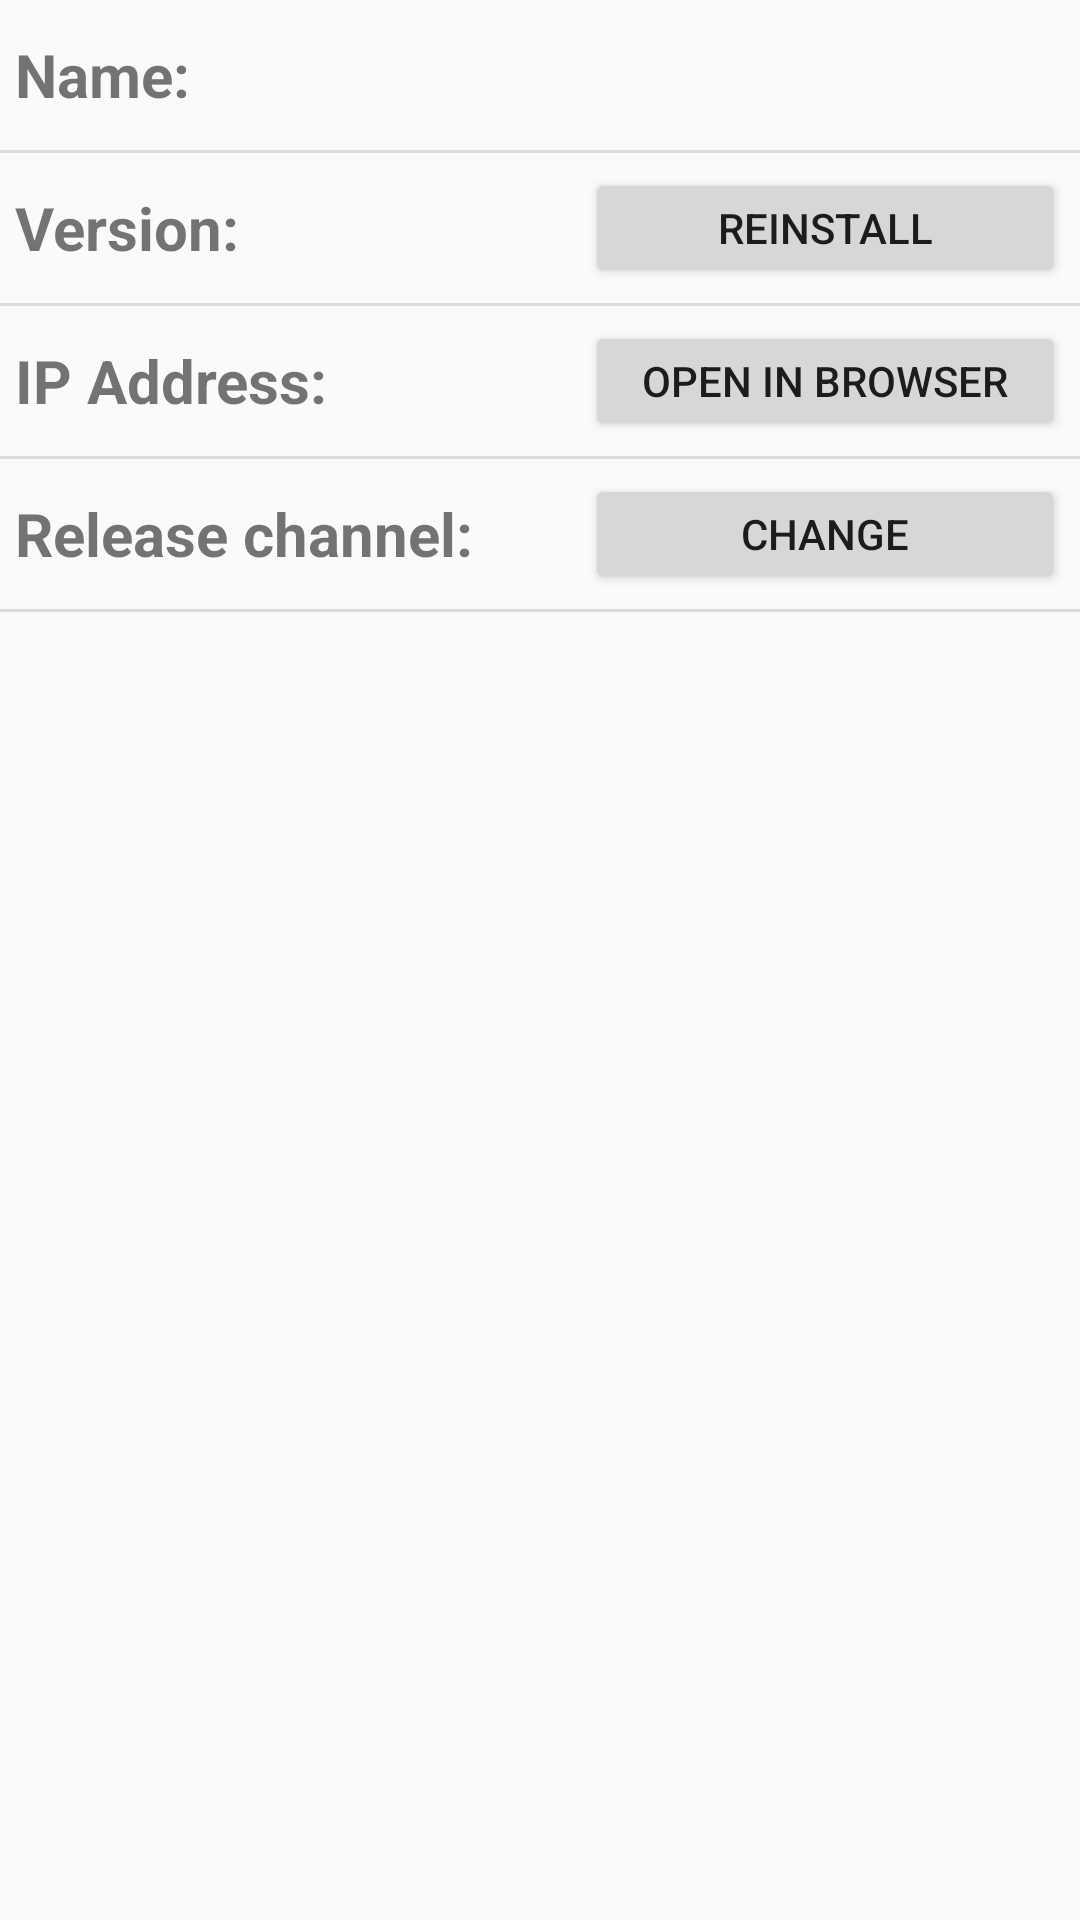

Android layout source for this screen:
<!-- AndroidManifest.xml: application theme AppTheme -->
<!-- res/layout/activity_device_settings.xml -->
<?xml version="1.0" encoding="utf-8"?>
<androidx.coordinatorlayout.widget.CoordinatorLayout xmlns:android="http://schemas.android.com/apk/res/android"
    xmlns:app="http://schemas.android.com/apk/res-auto"
    xmlns:tools="http://schemas.android.com/tools"
    android:layout_width="match_parent"
    android:layout_height="match_parent"
    tools:context=".DeviceSettingsActivity">

    <LinearLayout
        android:layout_width="match_parent"
        android:layout_height="match_parent"
        android:orientation="vertical">

        <LinearLayout
            android:layout_width="match_parent"
            android:layout_height="50dp"
            android:layout_gravity="center_vertical"
            android:padding="5dp">

            <TextView
                android:layout_width="wrap_content"
                android:layout_height="wrap_content"
                android:layout_gravity="center"
                android:text="Name: "
                android:textSize="20sp"
                android:textStyle="bold" />

            <TextView
                android:id="@+id/device_name_text_view"
                android:layout_width="wrap_content"
                android:layout_height="wrap_content"
                android:layout_gravity="center"
                android:text=""
                android:textSize="15sp" />
        </LinearLayout>

        <View
            android:layout_width="match_parent"
            android:layout_height="1dp"
            android:background="?android:attr/listDivider" />

        <LinearLayout
            android:layout_width="match_parent"
            android:layout_height="50dp"
            android:layout_gravity="center_vertical"
            android:padding="5dp">

            <TextView
                android:layout_width="wrap_content"
                android:layout_height="wrap_content"
                android:layout_gravity="center"
                android:text="Version: "
                android:textSize="20sp"
                android:textStyle="bold" />

            <TextView
                android:id="@+id/device_version_text_view"
                android:layout_width="wrap_content"
                android:layout_height="wrap_content"
                android:layout_gravity="center"
                android:text=""
                android:textSize="15sp" />

            <LinearLayout
                android:layout_width="0dp"
                android:layout_height="0dp"
                android:layout_weight="1" />

            <Button
                android:onClick="reinstallFeverscreen"
                android:layout_width="160dp"
                android:layout_height="wrap_content"
                android:gravity="center"
                android:text="reinstall"
                android:layout_gravity="end" />

        </LinearLayout>

        <View
            android:layout_width="match_parent"
            android:layout_height="1dp"
            android:background="?android:attr/listDivider" />

        <LinearLayout
            android:layout_width="match_parent"
            android:layout_height="50dp"
            android:layout_gravity="center_vertical"
            android:padding="5dp">

            <TextView
                android:layout_width="wrap_content"
                android:layout_height="wrap_content"
                android:layout_gravity="center"
                android:text="IP Address: "
                android:textSize="20sp"
                android:textStyle="bold" />

            <TextView
                android:id="@+id/device_ip_text_view"
                android:layout_width="wrap_content"
                android:layout_height="wrap_content"
                android:layout_gravity="center"
                android:text=""
                android:textSize="15sp" />

            <LinearLayout
                android:layout_width="0dp"
                android:layout_height="0dp"
                android:layout_weight="1" />

            <Button
                android:onClick="openInBrowser"
                android:layout_width="160dp"
                android:layout_height="wrap_content"
                android:gravity="center"
                android:text="open in browser"
                android:layout_gravity="end" />

        </LinearLayout>

        <View
            android:id="@+id/divider2"
            android:layout_width="match_parent"
            android:layout_height="1dp"
            android:background="?android:attr/listDivider" />

        <LinearLayout
            android:layout_width="match_parent"
            android:layout_height="50dp"
            android:layout_gravity="center_vertical"
            android:padding="5dp">

            <TextView
                android:layout_width="wrap_content"
                android:layout_height="wrap_content"
                android:layout_gravity="center"
                android:text="Release channel: "
                android:textSize="20sp"
                android:textStyle="bold" />

            <TextView
                android:id="@+id/device_channel_text_view"
                android:layout_width="wrap_content"
                android:layout_height="wrap_content"
                android:layout_gravity="center"
                android:text=""
                android:textSize="15sp" />

            <LinearLayout
                android:layout_width="0dp"
                android:layout_height="0dp"
                android:layout_weight="1" />

            <Button
                android:onClick="openChangeReleaseChannel"
                android:layout_width="160dp"
                android:layout_height="wrap_content"
                android:gravity="center"
                android:text="change"
                android:layout_gravity="end" />

        </LinearLayout>

        <View
            android:layout_width="match_parent"
            android:layout_height="1dp"
            android:background="?android:attr/listDivider" />
    </LinearLayout>

</androidx.coordinatorlayout.widget.CoordinatorLayout>
<!-- resources referenced by this layout -->
<resources>
  <style name="AppTheme" parent="Theme.AppCompat.Light.DarkActionBar">
          
          <item name="colorPrimary">@color/colorPrimary</item>
          <item name="colorPrimaryDark">@color/colorPrimaryDark</item>
          <item name="colorAccent">@color/colorAccent</item>
      </style>
  <!-- not gathered from this repository: default colours our renderer supplied (Android Studio template values) -->
  <color name="colorPrimary">#FF6200EE</color>
  <color name="colorPrimaryDark">#FF3700B3</color>
  <color name="colorAccent">#FF03DAC5</color>
</resources>
